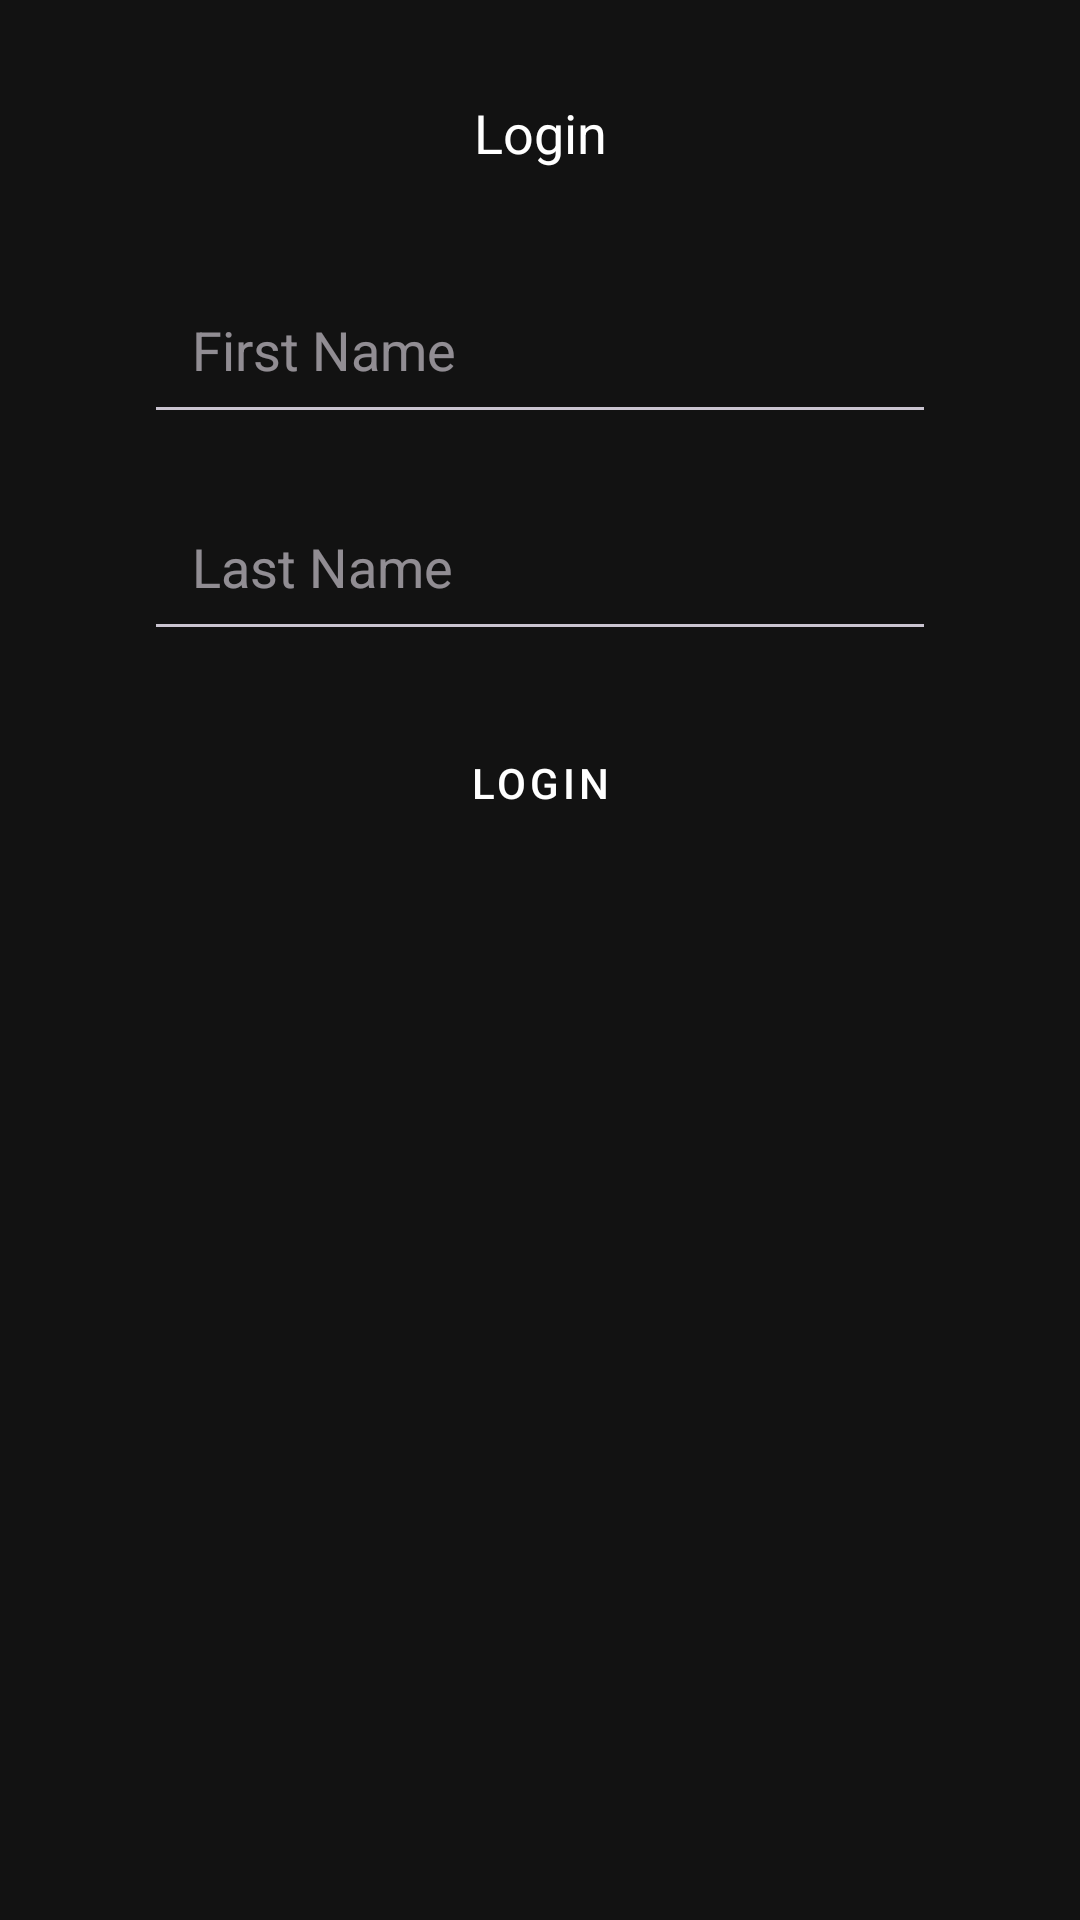

This screen was rendered from an Android layout file. Write that file and the resources it references.
<!-- AndroidManifest.xml: application theme Theme.JavaSpeechRecognizer -->
<!-- res/layout/activity_login.xml -->
<?xml version="1.0" encoding="utf-8"?>
<androidx.constraintlayout.widget.ConstraintLayout
    xmlns:android="http://schemas.android.com/apk/res/android"
    xmlns:app="http://schemas.android.com/apk/res-auto"
    android:id="@+id/login"
    android:layout_width="match_parent"
    android:layout_height="match_parent"
    android:background="@color/dark_background"
    android:padding="16dp">

    <TextView
        android:id="@+id/textViewLogin"
        android:layout_width="wrap_content"
        android:layout_height="wrap_content"
        android:text="Login"
        android:textSize="18sp"
        android:textColor="#FFFFFF"
        android:layout_marginTop="16dp"
        app:layout_constraintTop_toTopOf="parent"
        app:layout_constraintStart_toStartOf="parent"
        app:layout_constraintEnd_toEndOf="parent"
        app:layout_constraintHorizontal_bias="0.5" />

    <EditText
        android:id="@+id/editTextFirstName"
        android:layout_width="0dp"
        android:layout_height="wrap_content"
        android:hint="First Name"
        android:inputType="textPersonName"
        android:padding="16dp"
        android:layout_marginTop="32dp"
        android:layout_marginStart="32dp"
        android:layout_marginEnd="32dp"
        app:layout_constraintTop_toBottomOf="@id/textViewLogin"
        app:layout_constraintStart_toStartOf="parent"
        app:layout_constraintEnd_toEndOf="parent"
        app:layout_constraintHorizontal_bias="0.5" />

    <EditText
        android:id="@+id/editTextLastName"
        android:layout_width="0dp"
        android:layout_height="wrap_content"
        android:hint="Last Name"
        android:inputType="textPersonName"
        android:padding="16dp"
        android:layout_marginTop="16dp"
        android:layout_marginStart="32dp"
        android:layout_marginEnd="32dp"
        app:layout_constraintTop_toBottomOf="@id/editTextFirstName"
        app:layout_constraintStart_toStartOf="parent"
        app:layout_constraintEnd_toEndOf="parent"
        app:layout_constraintHorizontal_bias="0.5" />

    <Button
        android:id="@+id/buttonLogin"
        android:layout_width="0dp"
        android:layout_height="wrap_content"
        android:text="Login"
        android:layout_marginTop="20dp"
        android:layout_marginStart="48dp"
        android:layout_marginEnd="48dp"
        app:layout_constraintTop_toBottomOf="@id/editTextLastName"
        app:layout_constraintStart_toStartOf="parent"
        app:layout_constraintEnd_toEndOf="parent"
        app:layout_constraintHorizontal_bias="0.5"
        style="@style/CustomButtonStyle" />

    
    <ProgressBar
        style="@style/CustomProgressBar"
        android:id="@+id/progressBar"
        android:layout_width="wrap_content"
        android:layout_height="wrap_content"
        android:layout_marginTop="16dp"
        android:indeterminate="true"
        android:indeterminateTint="@color/white"
        android:visibility="gone"
        app:layout_constraintEnd_toEndOf="parent"
        app:layout_constraintStart_toStartOf="parent"
        app:layout_constraintTop_toBottomOf="@id/buttonLogin" />  

</androidx.constraintlayout.widget.ConstraintLayout>
<!-- resources referenced by this layout -->
<resources>
  <color name="dark_background">#121212</color>
  <color name="white">#FFFFFFFF</color>
  <style name="CustomButtonStyle" parent="Widget.MaterialComponents.Button">
          <item name="backgroundTint">@color/classicBlueButtonBackground</item>
          <item name="android:textColor">@color/whiteTextColor</item>
      </style>
  <style name="CustomProgressBar" parent="Widget.AppCompat.ProgressBar">
          
          <item name="android:indeterminateTint">@color/white</item> 
          <item name="android:layout_width">wrap_content</item>
          <item name="android:layout_height">wrap_content</item>
      </style>
  <style name="Theme.JavaSpeechRecognizer" parent="Base.Theme.JavaSpeechRecognizer" />
  <color name="classicBlueButtonBackground">#2196F3</color>
  <color name="whiteTextColor">#FFFFFF</color>
  <style name="Base.Theme.JavaSpeechRecognizer" parent="Theme.Material3.Dark.NoActionBar">
          
          
          
          <item name="android:windowBackground">@color/dark_background</item>
          
          <item name="buttonStyle">@style/CustomButtonStyle</item>
      </style>
</resources>
